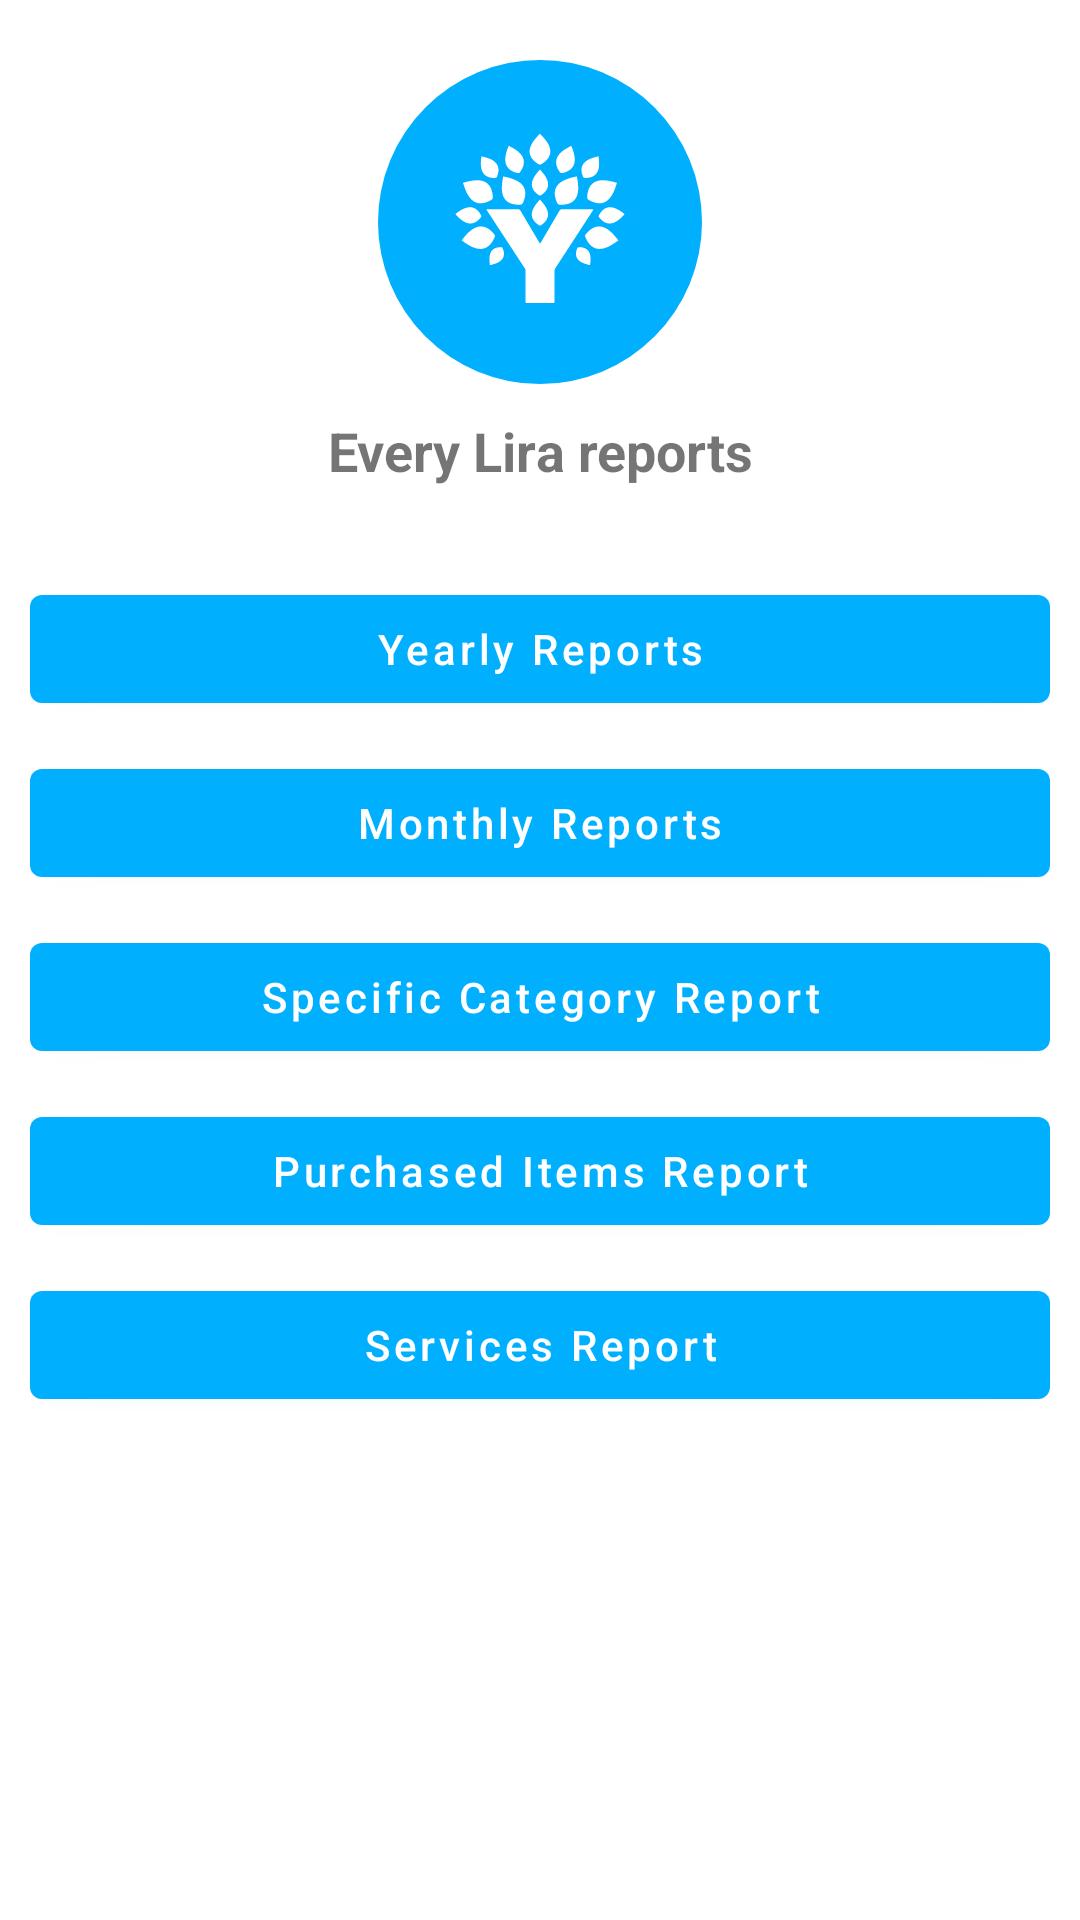

Write the Android layout XML for this screen, with the resource values it uses.
<!-- AndroidManifest.xml: application theme Theme.EveryLira -->
<!-- res/layout/activity_reports.xml -->
<?xml version="1.0" encoding="utf-8"?>
<ScrollView xmlns:android="http://schemas.android.com/apk/res/android"
    xmlns:app="http://schemas.android.com/apk/res-auto"
    xmlns:tools="http://schemas.android.com/tools"
    android:layout_width="fill_parent"
    android:layout_height="fill_parent">

    <RelativeLayout
        android:layout_width="match_parent"
        android:layout_height="wrap_content"
        android:padding="10dp"
        tools:context=".ReportsActivity">

        
        <ImageView
            android:id="@+id/appLogoImageView"
            android:layout_width="match_parent"
            android:layout_height="match_parent"
            android:layout_marginTop="10dp"
            android:contentDescription="@string/app_logo"
            app:srcCompat="@drawable/ic_launcher_foreground"
            tools:ignore="ImageContrastCheck" />

        
        <TextView
            android:id="@+id/everyLiraTextView"
            android:layout_width="match_parent"
            android:layout_height="match_parent"
            android:layout_below="@+id/appLogoImageView"
            android:layout_marginTop="10dp"
            android:gravity="center"
            android:text="@string/every_lira_reports"
            android:textSize="18sp"
            android:textStyle="bold" />

        
        <Button
            android:id="@+id/yearlyReports"
            android:layout_width="match_parent"
            android:layout_height="wrap_content"
            android:layout_below="@+id/everyLiraTextView"
            android:layout_marginTop="30dp"
            android:text="@string/yearlyReports"
            android:textAllCaps="false"
            tools:ignore="TextContrastCheck" />

        
        <Button
            android:id="@+id/monthlyReports"
            android:layout_width="match_parent"
            android:layout_height="wrap_content"
            android:layout_below="@+id/yearlyReports"
            android:layout_marginTop="10dp"
            android:text="@string/monthlyReports"
            android:textAllCaps="false"
            tools:ignore="TextContrastCheck" />

        
        <Button
            android:id="@+id/categoryReport"
            android:layout_width="match_parent"
            android:layout_height="wrap_content"
            android:layout_below="@+id/monthlyReports"
            android:layout_marginTop="10dp"
            android:text="@string/categoryReport"
            android:textAllCaps="false"
            tools:ignore="TextContrastCheck" />

        
        <Button
            android:id="@+id/purchasedItemsReport"
            android:layout_width="match_parent"
            android:layout_height="wrap_content"
            android:layout_below="@+id/categoryReport"
            android:layout_marginTop="10dp"
            android:text="@string/purchasedItemsReport"
            android:textAllCaps="false"
            tools:ignore="TextContrastCheck" />

        
        <Button
            android:id="@+id/serviceReport"
            android:layout_width="match_parent"
            android:layout_height="wrap_content"
            android:layout_below="@+id/purchasedItemsReport"
            android:layout_marginTop="10dp"
            android:text="@string/servicesReport"
            android:textAllCaps="false"
            tools:ignore="TextContrastCheck" />
    </RelativeLayout>
</ScrollView>
<!-- resources referenced by this layout -->
<resources>
  <!-- drawable ic_launcher_foreground: vector/xml drawable (drawable, 3207 chars, omitted) -->
  <string name="app_logo">App Logo</string>
  <string name="categoryReport">Specific Category Report</string>
  <string name="every_lira_reports">Every Lira reports</string>
  <string name="monthlyReports">Monthly Reports</string>
  <string name="purchasedItemsReport">Purchased Items Report</string>
  <string name="servicesReport">Services Report</string>
  <string name="yearlyReports">Yearly Reports</string>
  <style name="Theme.EveryLira" parent="Theme.MaterialComponents.DayNight.DarkActionBar">
          
          <item name="colorPrimary">@color/primary_color</item>
          <item name="colorPrimaryVariant">@color/primary_lighter</item>
          <item name="colorOnPrimary">@color/white</item>
          
          <item name="colorSecondary">@color/dark_blue</item>
          <item name="colorSecondaryVariant">@color/light_blue</item>
          <item name="colorOnSecondary">@color/black</item>
          
          <item name="android:statusBarColor" tools:targetApi="l">?attr/colorPrimaryVariant</item>
          
      </style>
  <color name="primary_color">#00B0FF</color>
  <color name="primary_lighter">#40c4ff</color>
  <color name="white">#FFFFFFFF</color>
  <color name="dark_blue">#03A9F4</color>
  <color name="light_blue">#03A9F4</color>
  <color name="black">#FF000000</color>
</resources>
